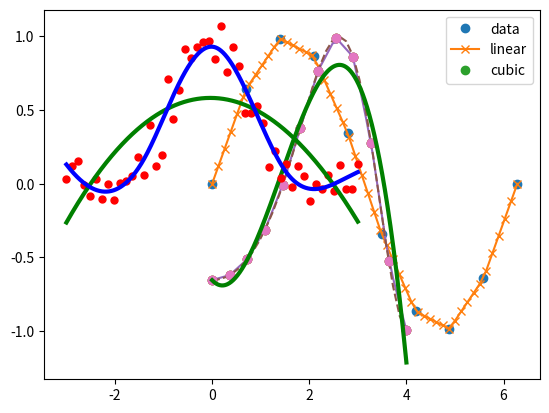

This chart was generated by the following Python code:
# -*- coding: utf-8 -*-
"""
Created on Tue Jul  3 11:33:31 2018

@author: SilverDoe
"""

'''
Interpolation is the process of finding a value between two points on a line or a curve.

Interpolation is guessing data points that fall within the range of the data you have, i.e.
between your existing data points. Extrapolation is guessing data points from beyond the range of your data set.

https://docs.scipy.org/doc/scipy-1.1.0/reference/interpolate.html
'''

'''================ numpy interpolation =======================================

>> While numpy returns an array with discrete datapoints, 'interp1d' returns a function.
   You can use the generated function later in your code as often as you want.

>> Numpy.interp does not handle complex-valued data or ndim>1, while scipy.interp1d does both.
   OTOH, numpy's interpolator is much faster
'''

# numpy interpolation
import numpy as np
import matplotlib.pyplot as plt

x = np.linspace(0, 2*np.pi, 10)
y = np.sin(x)
xvals = np.linspace(0, 2*np.pi, 50)
yinterp = np.interp(xvals, x, y)
plt.plot(x, y, 'o')
plt.plot(xvals, yinterp, '-x')
plt.show()


#=============================== scipy interp1d ===============================
# scipy interp1d
import numpy as np
from scipy import interpolate
import matplotlib.pyplot as plt
x = np.linspace(0, 4, 12)
y = np.cos(x**2/3+4)

plt.plot(x, y,'o')
plt.show()

f1 = interpolate.interp1d(x, y,kind = 'linear')
f2 = interpolate.interp1d(x, y, kind = 'cubic')

xnew = np.linspace(0, 4,30)
plt.plot(x, y, 'o', xnew, f1(xnew), '-', xnew, f2(xnew), '--')
plt.legend(['data', 'linear', 'cubic'], loc = 'best')
# https://matplotlib.org/api/_as_gen/matplotlib.pyplot.legend.html
plt.show()

#====================== UnivariateSpline ======================================

import numpy as np
from scipy import interpolate
import matplotlib.pyplot as plt
x = np.linspace(0, 4, 12)
y = np.cos(x**2/3+4)
plt.plot(x, y,'o')
plt.show()


spl = interpolate.UnivariateSpline(x, y)
# https://docs.scipy.org/doc/scipy/reference/generated/scipy.interpolate.UnivariateSpline.html
xs = np.linspace(0, 4, 1000)
plt.plot(xs, spl(xs), 'g', lw = 3)
plt.show()

# example 2 =================

import matplotlib.pyplot as plt
from scipy.interpolate import UnivariateSpline
x = np.linspace(-3, 3, 50)
y = np.exp(-x**2) + 0.1 * np.random.randn(50)
plt.plot(x, y, 'ro', ms = 5)
plt.show()

spl = UnivariateSpline(x, y)
xs = np.linspace(-3, 3, 1000)
plt.plot(xs, spl(xs), 'g', lw = 3)
plt.show()

# manually set smoothing factor
spl.set_smoothing_factor(0.5)
plt.plot(xs, spl(xs), 'b', lw = 3)
plt.show()

# exampe 3 ================


























